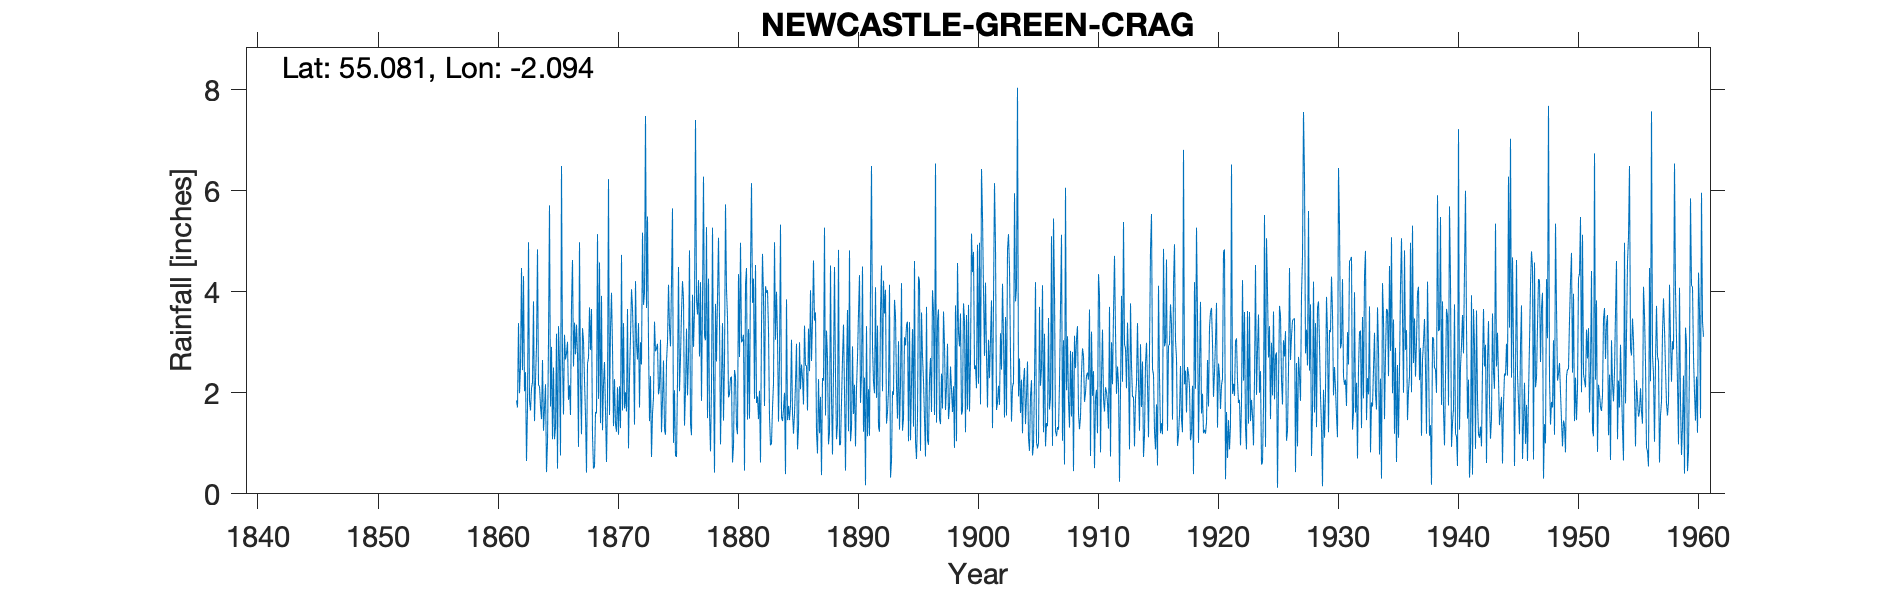

The data file committed next to this chart (first rows):
NEWCASTLE GREEN CRAG, , , , , , , , , , , , , , , , , , , , , , , 
Grid ref, NY941763, Long, -2.094, Lat, 55.08, Elevation, 896, ft, , , , , , , , , , , , , , , 
Station no, 3578, , , , , , , , , , , , , , , , , , , , , , 
, 1860, 1861, 1862, 1863, 1864, 1865, 1866, 1867, 1868, 1869, 1870, 1871, 1872, 1873, 1874, 1875, 1876, 1877, 1878, 1879, 1880, 1881, 1882
January, , , 1.85, 4.98, 1.73, 1.08, 3.15, 3.35, 2.69, 1.4, 2.89, 1.69, 2.97, 2.98, 3.05, 5.65, 1.35, 3.84, 4.26, 0.98, 0.62, 0.46, 1.8
February, , , 1.71, 1.84, 1.48, 2.5, 2.66, 2.77, 3.69, 3.92, 1.34, 2.01, 2.66, 1.44, 1.22, 1.01, 2.05, 3.55, 1.6, 2.22, 0.94, 4.14, 1.93
March, , , 3.38, 1.65, 2.65, 1.08, 2.78, 0.93, 2.85, 1.26, 2.27, 1.63, 3.38, 2.33, 1.86, 2.05, 3.27, 4.23, 0.84, 3.38, 2.45, 4.47, 1.48
April, , , 1.99, 2.09, 1.25, 1.31, 3.01, 4.98, 3.66, 2.18, 1.38, 3.66, 1.71, 0.73, 2.64, 0.76, 1.95, 2.72, 2.12, 1.45, 2.32, 1.47, 2.04
May, , , 2.51, 2.21, 1.69, 3.17, 1.86, 2.17, 1.15, 2.61, 1.23, 0.9, 3, 1.59, 1.27, 0.73, 2.71, 4.19, 5.27, 2.62, 1.33, 3.26, 0.62
June, , , 4.47, 3.81, 2.17, 0.5, 2.15, 1.18, 0.5, 1.64, 2.11, 2.32, 2.56, 1.91, 1.17, 2.23, 4.82, 1.84, 2.39, 5.73, 1.18, 1.49, 3.32
July, , , 2.45, 1.44, 0.43, 3.32, 1.56, 3.28, 0.54, 0.63, 1.17, 3.12, 5.17, 3.41, 2.61, 4.49, 1.38, 3.82, 0.42, 4.05, 4.35, 4.41, 4.75
August, , , 4.31, 2.24, 1.02, 2.61, 3.75, 3.03, 1.62, 1.91, 2.13, 4.05, 3.74, 2.82, 3.01, 2.03, 1.16, 6.28, 3.76, 3.49, 2.71, 6.15, 3.9
September, , , 2.03, 2.93, 3.04, 0.76, 4.63, 2.25, 1.59, 6.23, 1.3, 3.68, 3.98, 2.87, 4.14, 2.7, 3.94, 3.11, 2.62, 1.91, 4.97, 3.78, 1.74
October, , , 2.41, 4.84, 5.71, 6.49, 2.52, 1.55, 5.14, 1.56, 4.73, 2.85, 7.48, 2.97, 3.29, 3.59, 2.91, 3.04, 3.87, 1.98, 3, 4.26, 4.11
November, , , 0.65, 2.15, 1.73, 2.66, 3.39, 0.42, 1.88, 3.27, 1.65, 1.37, 3.68, 1.97, 2.92, 4.21, 3.61, 5.28, 5.07, 2.29, 3.04, 1.88, 3.98
December, , , 1.7, 2.13, 2.91, 1.57, 2.76, 2.58, 4.58, 3.98, 3.38, 4.21, 5.49, 2.11, 4.19, 3.86, 7.4, 1.5, 3.45, 2.32, 3.15, 4.53, 4.03
Total, , , 29.46, 32.31, 25.81, 27.05, 34.22, 28.49, 29.89, 30.59, 25.58, 31.49, 45.82, 27.13, 31.37, 33.31, 36.55, 43.4, 35.67, 32.42, 30.06, 40.3, 33.7
